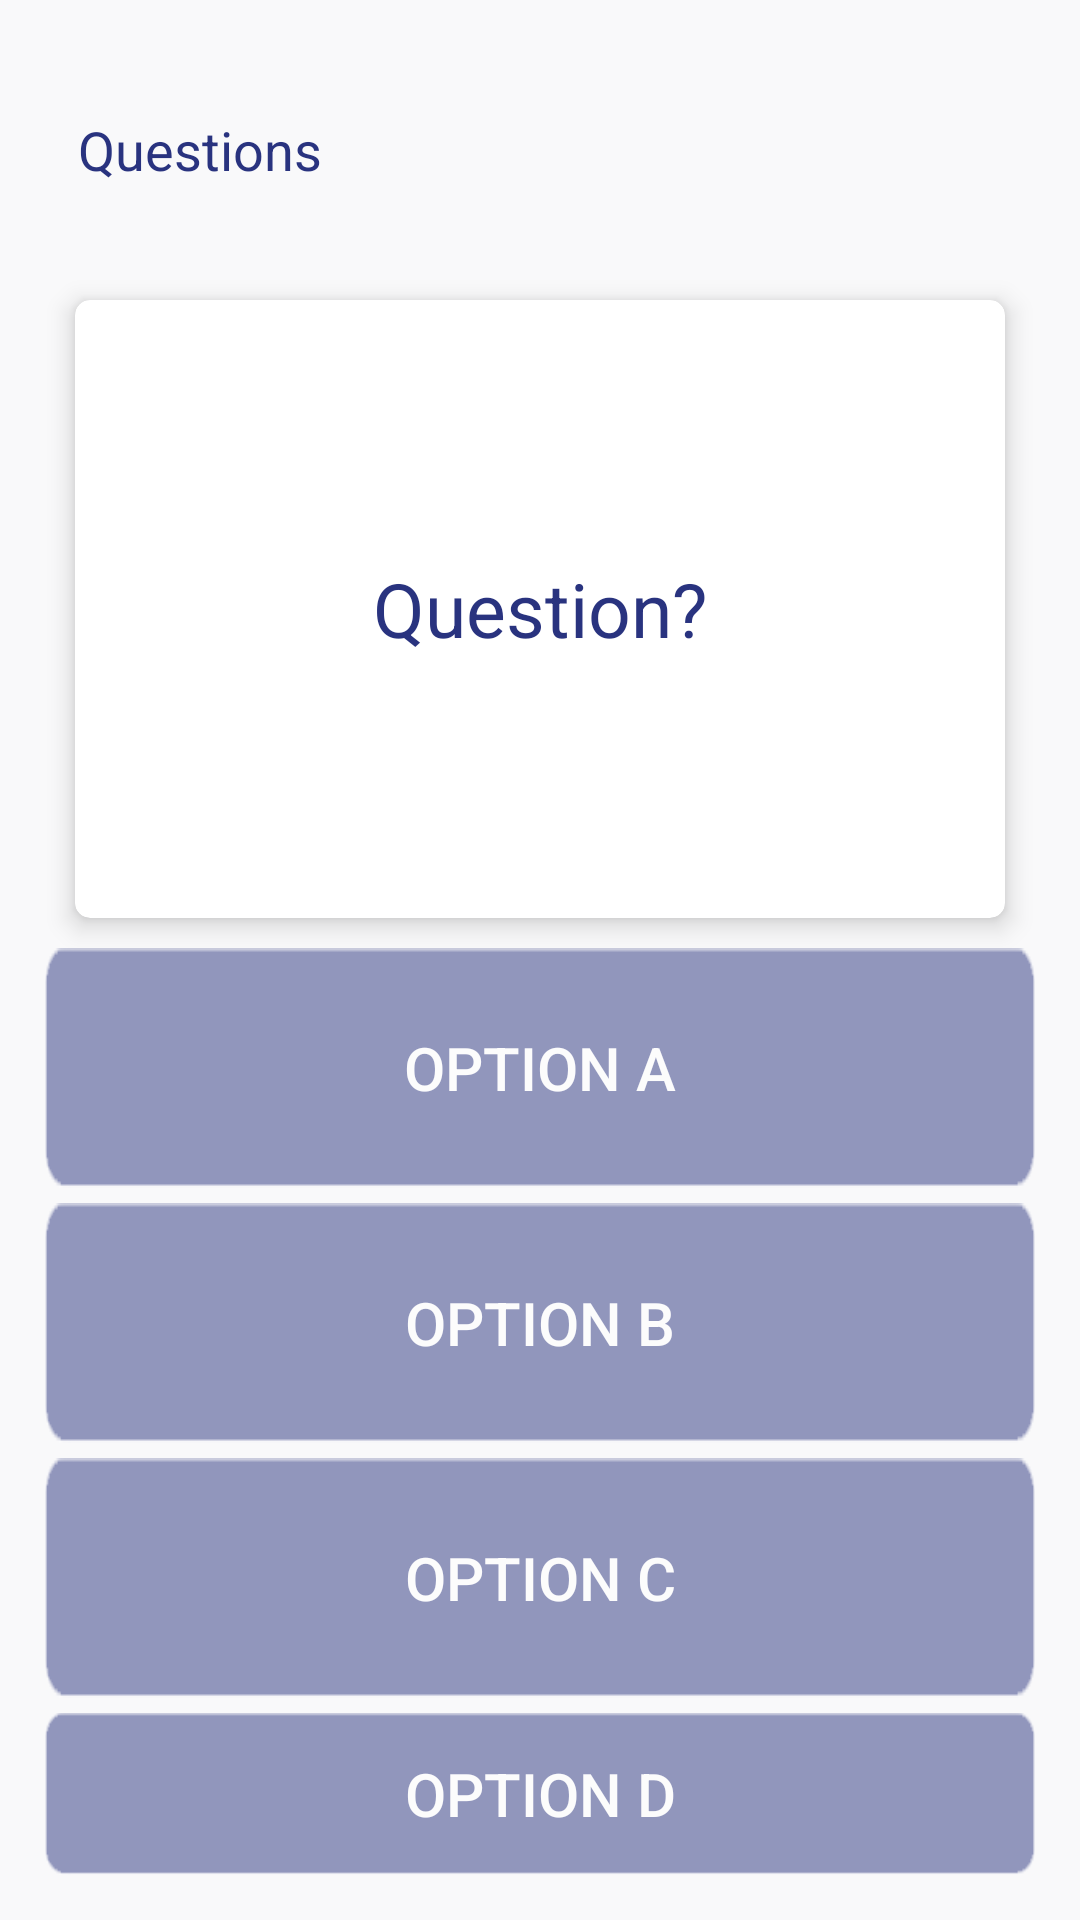

Android layout source for this screen:
<!-- AndroidManifest.xml: application theme Theme.TriviaRenesisTest -->
<!-- res/layout/activity_quiz.xml -->
<?xml version="1.0" encoding="utf-8"?>
<RelativeLayout
    xmlns:android="http://schemas.android.com/apk/res/android"
    xmlns:app="http://schemas.android.com/apk/res-auto"
    xmlns:tools="http://schemas.android.com/tools"
    android:layout_width="match_parent"
    android:layout_height="match_parent"
    android:background="@color/light_grey"
    tools:context=".activities.QuizActivity">

    <androidx.appcompat.widget.Toolbar
        android:id="@+id/toolbar"
        android:layout_width="match_parent"
        android:layout_height="50dp"
        android:layout_marginTop="25dp"
        >
        <RelativeLayout
            android:layout_width="match_parent"
            android:layout_height="match_parent">
            <ImageView
                android:id="@+id/verify_back"
                android:layout_width="wrap_content"
                android:layout_height="wrap_content"
                android:src="@drawable/ic_baseline_arrow_back_24"
                android:onClick="finish_quiz"
                android:layout_centerVertical="true"
                app:tint="@color/primary" />
            <TextView
                android:layout_width="wrap_content"
                android:layout_height="wrap_content"
                android:layout_centerVertical="true"
                android:layout_toRightOf="@id/verify_back"
                android:text="Questions"
                android:textColor="@color/primary"
                android:layout_centerHorizontal="true"
                android:textSize="18sp"
                android:layout_margin="10dp"/>
        </RelativeLayout>
    </androidx.appcompat.widget.Toolbar>
    <LinearLayout
        android:layout_width="match_parent"
        android:layout_height="match_parent"
        android:layout_below="@id/toolbar"
        android:padding="15dp"
        android:orientation="vertical"
        android:weightSum="10">
        <androidx.cardview.widget.CardView
            android:layout_width="match_parent"
            android:layout_height="0dp"
            android:layout_weight="4"
            app:cardCornerRadius="5dp"
            app:cardElevation="5dp"
            android:layout_margin="10dp">
            <TextView
                android:id="@+id/textView1"
                android:layout_width="wrap_content"
                android:layout_height="wrap_content"
                android:layout_gravity="center"
                android:layout_margin="5dp"
                android:gravity="center"
                android:text="@string/question"
                android:textColor="@color/primary"
                android:textSize="25sp" />
        </androidx.cardview.widget.CardView>



        <LinearLayout
            android:layout_width="match_parent"
            android:layout_height="0dp"
            android:layout_weight="6"
            android:layout_gravity="bottom"
            android:gravity="bottom"
            android:orientation="vertical" >

            <androidx.appcompat.widget.AppCompatButton
                android:id="@+id/opt1"
                android:layout_width="match_parent"
                android:layout_height="wrap_content"
                android:text="@string/option_a"
                android:alpha="0.5"
                android:padding="5dp"
                android:background="@drawable/option_bg"
                android:layout_gravity="center"
                android:textSize="20sp"
                android:textColor="#ffffff"
                />
            <androidx.appcompat.widget.AppCompatButton
                android:id="@+id/opt2"
                android:layout_width="match_parent"
                android:layout_height="wrap_content"
                android:text="@string/option_b"
                android:layout_gravity="center"
                android:layout_marginTop="5dp"
                android:alpha="0.5"
                android:background="@drawable/option_bg"
                android:padding="5dp"
                android:textSize="20sp"
                android:textColor="#ffffff"/>
            <androidx.appcompat.widget.AppCompatButton
                android:id="@+id/opt3"
                android:layout_width="match_parent"
                android:layout_height="wrap_content"
                android:text="@string/option_c"
                android:padding="5dp"
                android:layout_marginTop="5dp"
                android:layout_gravity="center"
                android:background="@drawable/option_bg"
                android:textSize="20sp"
                android:alpha="0.5"
                android:textColor="#ffffff"

                />
            <androidx.appcompat.widget.AppCompatButton
                android:id="@+id/opt4"
                android:layout_width="match_parent"
                android:layout_height="wrap_content"
                android:text="@string/option_d"
                android:layout_marginTop="5dp"
                android:layout_gravity="center"
                android:padding="5dp"
                android:background="@drawable/option_bg"
                android:textSize="20sp"
                android:textColor="#ffffff"
                android:alpha="0.5"

                />


        </LinearLayout>
    </LinearLayout>





    <ProgressBar
        android:id="@+id/progress_questions"
        android:layout_width="45dp"
        android:layout_height="45dp"
        android:layout_centerVertical="true"
        android:layout_centerHorizontal="true"
        android:visibility="gone"
        />

</RelativeLayout>
<!-- resources referenced by this layout -->
<resources>
  <color name="light_grey">#90F4F4F6</color>
  <color name="primary">#29337f</color>
  <!-- drawable option_bg: png bitmap (drawable, 1565 bytes) -->
  <string name="option_a">Option A</string>
  <string name="option_b">Option B</string>
  <string name="option_c">Option C</string>
  <string name="option_d">Option D</string>
  <string name="question">Question?</string>
  <style name="Theme.TriviaRenesisTest" parent="Theme.MaterialComponents.DayNight.NoActionBar">
          
          <item name="colorPrimary">@color/purple_500</item>
          <item name="colorPrimaryVariant">@color/purple_700</item>
          <item name="colorOnPrimary">@color/white</item>
          
          <item name="colorSecondary">@color/teal_200</item>
          <item name="colorSecondaryVariant">@color/teal_700</item>
          <item name="colorOnSecondary">@color/black</item>
          
          <item name="android:statusBarColor" tools:targetApi="l">?attr/colorPrimaryVariant</item>
          <item name="android:windowTranslucentStatus">true</item>
          <item name="android:windowTranslucentNavigation">true</item>
          
      </style>
  <color name="purple_500">#29337f</color>
  <color name="purple_700">#FF3700B3</color>
  <color name="white">#FFFFFFFF</color>
  <color name="teal_200">#29337f</color>
  <color name="teal_700">#FF018786</color>
  <color name="black">#FF000000</color>
</resources>
